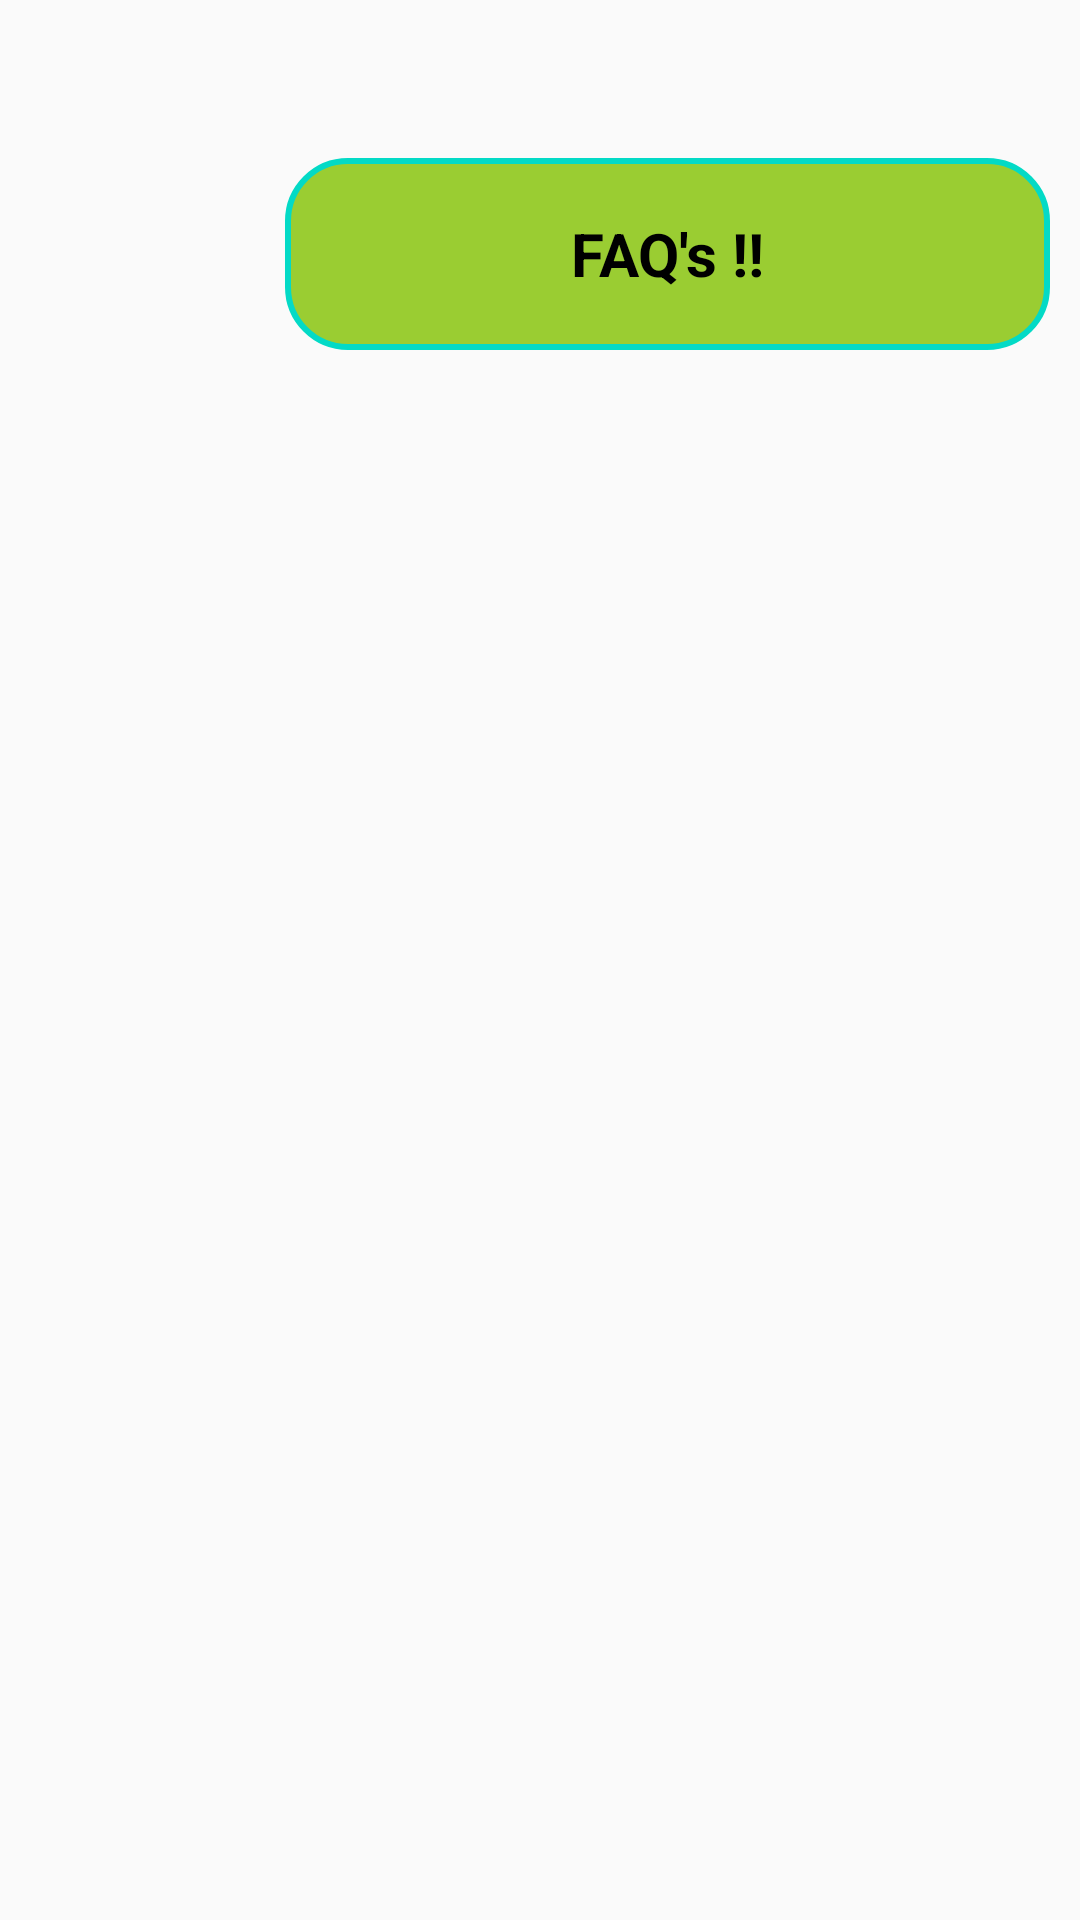

Here is an Android app screen rendered from its layout file. Give the layout XML and the strings, colors and styles it references.
<!-- AndroidManifest.xml: application theme AppTheme -->
<!-- res/layout/activity_faq.xml -->
<?xml version="1.0" encoding="utf-8"?>
<LinearLayout xmlns:android="http://schemas.android.com/apk/res/android"
    xmlns:app="http://schemas.android.com/apk/res-auto"
    xmlns:tools="http://schemas.android.com/tools"
    android:layout_width="match_parent"
    android:layout_height="match_parent"
    android:padding="10dp"
    android:orientation="vertical"
    tools:context="com.example.android.logindemo.FAQ">

    <TextView
        android:layout_width="match_parent"
        android:layout_height="0dp"
        android:text=""
        android:layout_weight="0.4"/>
    <LinearLayout
        android:layout_width="match_parent"
        android:layout_height="0dp"
        android:layout_weight="0.6"
        android:orientation="horizontal"
        >
        <ImageView
            android:layout_width="0dp"
            android:layout_height="match_parent"
            android:layout_weight="1"
            android:src="@drawable/info"/>
    <TextView
        android:layout_width="0dp"
        android:layout_height="match_parent"
        android:background="@drawable/buttonborder"
        android:text="FAQ's !!"
        android:textStyle="bold"
        android:textColor="#000000"
        android:textSize="20dp"
        android:padding="3dp"
        android:layout_gravity="center"
        android:gravity="center"
        android:layout_weight="3"/>
    </LinearLayout>

    <TextView
        android:layout_width="match_parent"
        android:layout_height="0dp"
        android:text=""
        android:layout_weight="0.4"/>
    <ListView
        android:layout_weight="4"

        android:id="@+id/list_2"
        android:layout_width="match_parent"
        android:layout_height="0dp">

    </ListView>
    <TextView
        android:layout_width="match_parent"
        android:layout_height="0dp"
        android:text=""
        android:layout_weight="0.4"/>
</LinearLayout>
<!-- resources referenced by this layout -->
<resources>
  <!-- drawable buttonborder (drawable) -->
  <shape
      xmlns:android="http://schemas.android.com/apk/res/android"
      android:shape="rectangle">
      <solid android:color="#9ACD32" />
      <stroke android:width="1dp" android:color="#FFFF33" />
      <padding android:left="1dp" android:top="1dp" android:right="1dp"
          android:bottom="1dp" />
  
      <corners
          android:bottomLeftRadius="20dp"
          android:bottomRightRadius="20dp"
          android:topLeftRadius="20dp"
          android:topRightRadius="20dp"
          />
  
      <stroke
          android:width="2dp"
          android:color="#03DAC6">
  
      </stroke>
  </shape>
  <style name="AppTheme" parent="Theme.AppCompat.Light">
          
          <item name="colorPrimary">#9ACD32</item>
          <item name="colorButtonNormal">#FFFF11</item>
          <item name="colorPrimaryDark">#000000</item>
          
      </style>
</resources>
